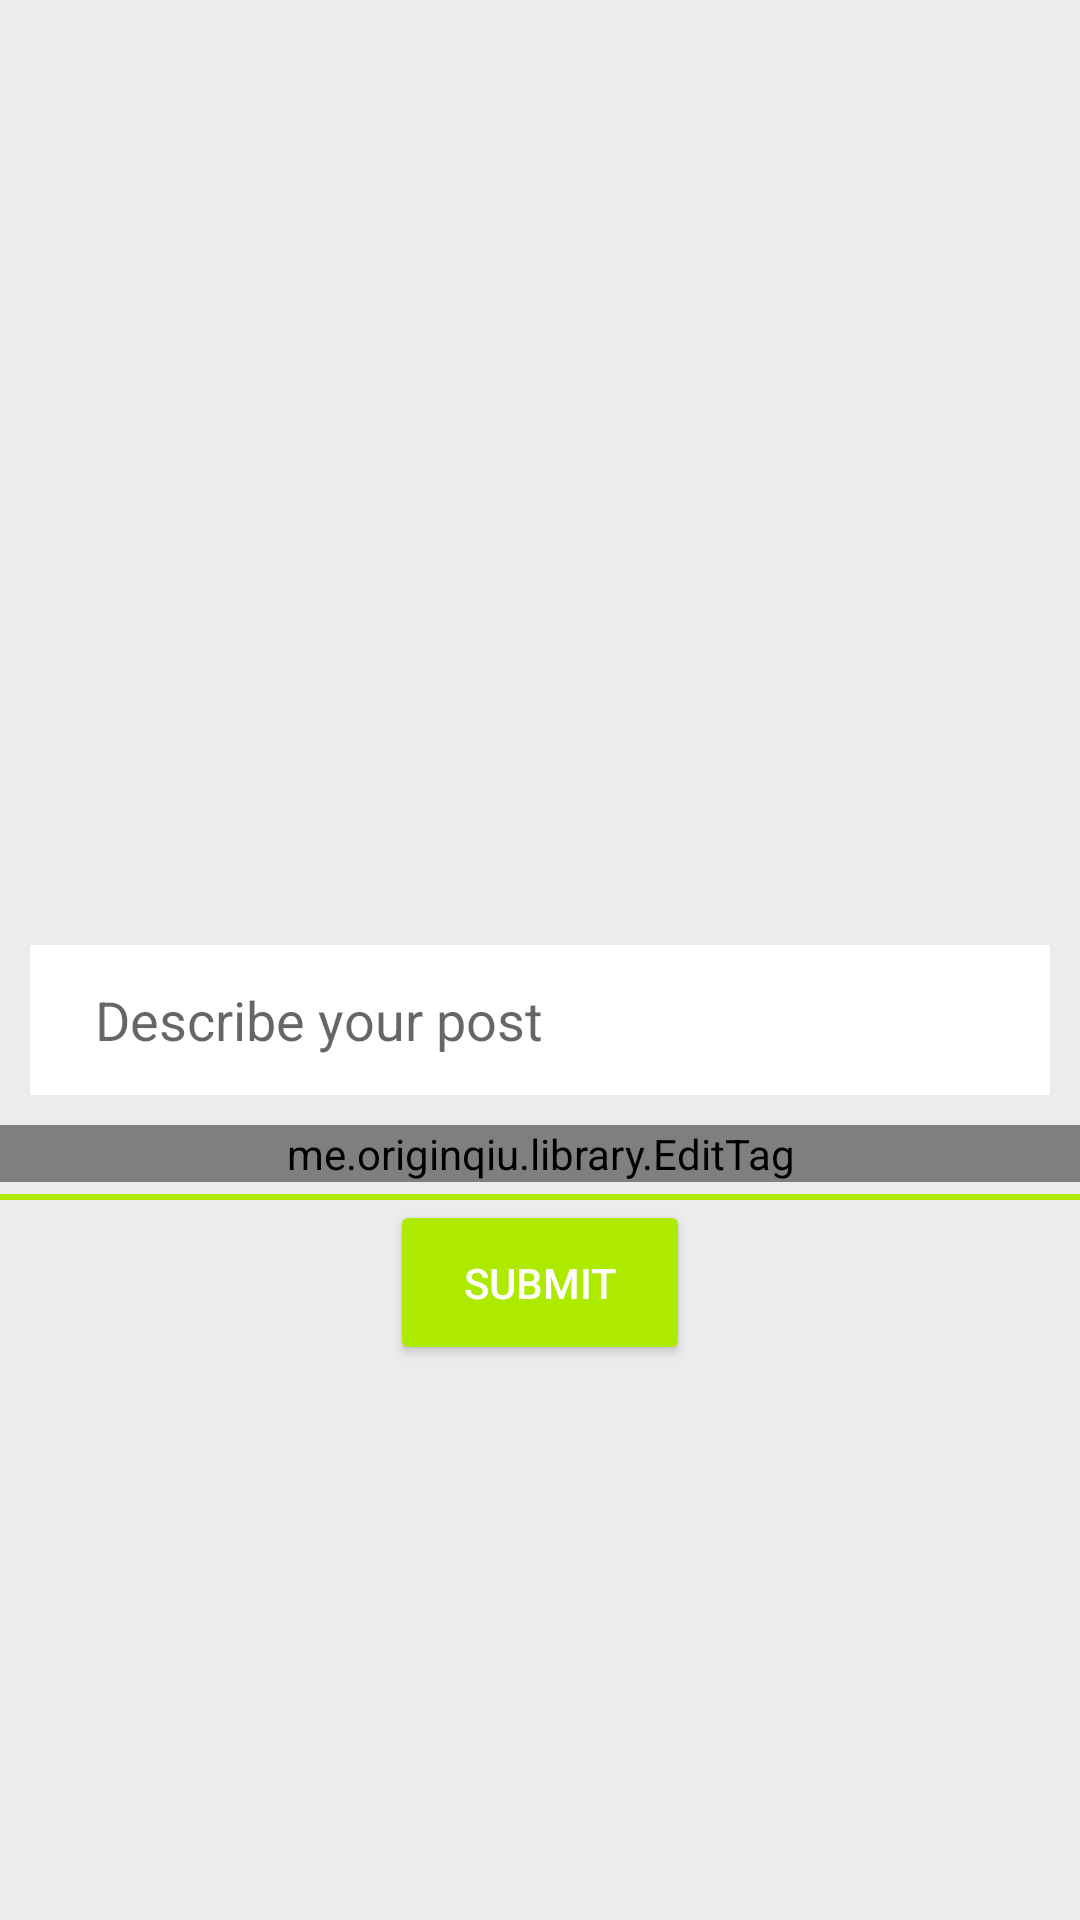

The Android layout XML behind this screen, and the referenced resources:
<!-- AndroidManifest.xml: application theme AppTheme -->
<!-- res/layout/activity_new_post.xml -->
<LinearLayout xmlns:android="http://schemas.android.com/apk/res/android"
    xmlns:tools="http://schemas.android.com/tools"
    android:layout_width="match_parent"
    android:layout_height="match_parent"
    xmlns:app="http://schemas.android.com/apk/res-auto"
    android:orientation="vertical"
    android:background="#ececec"
    tools:context=".NewPostActivity">
    <ImageView
        android:layout_width="330dp"
        android:layout_gravity="center"
        android:layout_marginTop="5dp"
        android:layout_height="300dp"
        android:id="@+id/new_post_picture"
        android:scaleType="centerCrop"
        android:src="@drawable/imageupload"
        android:background="@drawable/ic_camera_alt_24dp"
        android:backgroundTint="@color/blue_grey_500" />
    <EditText
        android:layout_width="match_parent"
        android:layout_height="50dp"
        android:layout_margin="10dp"
        android:background="#ffffff"
        android:id="@+id/new_post_text"
        android:hint="     Describe your post" />

    <me.originqiu.library.EditTag
        android:id="@+id/edit_tag_view"
        android:layout_width="match_parent"
        android:layout_height="wrap_content"
        app:input_layout="@layout/view_sample_input_tag"
        app:tag_layout="@layout/view_sample_tag" />

    <View
        android:layout_width="match_parent"
        android:layout_height="2dp"
        android:layout_marginTop="4dp"
        android:background="@color/colorAccent" />
    <Button
        android:layout_width="100dp"
        android:layout_gravity="center_horizontal"
        android:layout_height="55dp"
        android:id="@+id/new_post_submit"
        android:text="SUBMIT"
        style="@style/Widget.AppCompat.Button.Colored" />

</LinearLayout>
<!-- resources referenced by this layout -->
<resources>
  <color name="blue_grey_500">#607D8B</color>
  <color name="colorAccent">#AEEA00</color>
  <style name="AppTheme" parent="Theme.AppCompat.Light.DarkActionBar">
          
          <item name="colorPrimary">@color/colorPrimary</item>
          <item name="colorPrimaryDark">@color/colorPrimaryDark</item>
          <item name="colorAccent">@color/colorAccent</item>
          <item name="android:windowFullscreen">false</item>
          <item name="android:windowNoTitle">true</item>
      </style>
  <color name="colorPrimary">#212121</color>
  <color name="colorPrimaryDark">#000000</color>
</resources>
